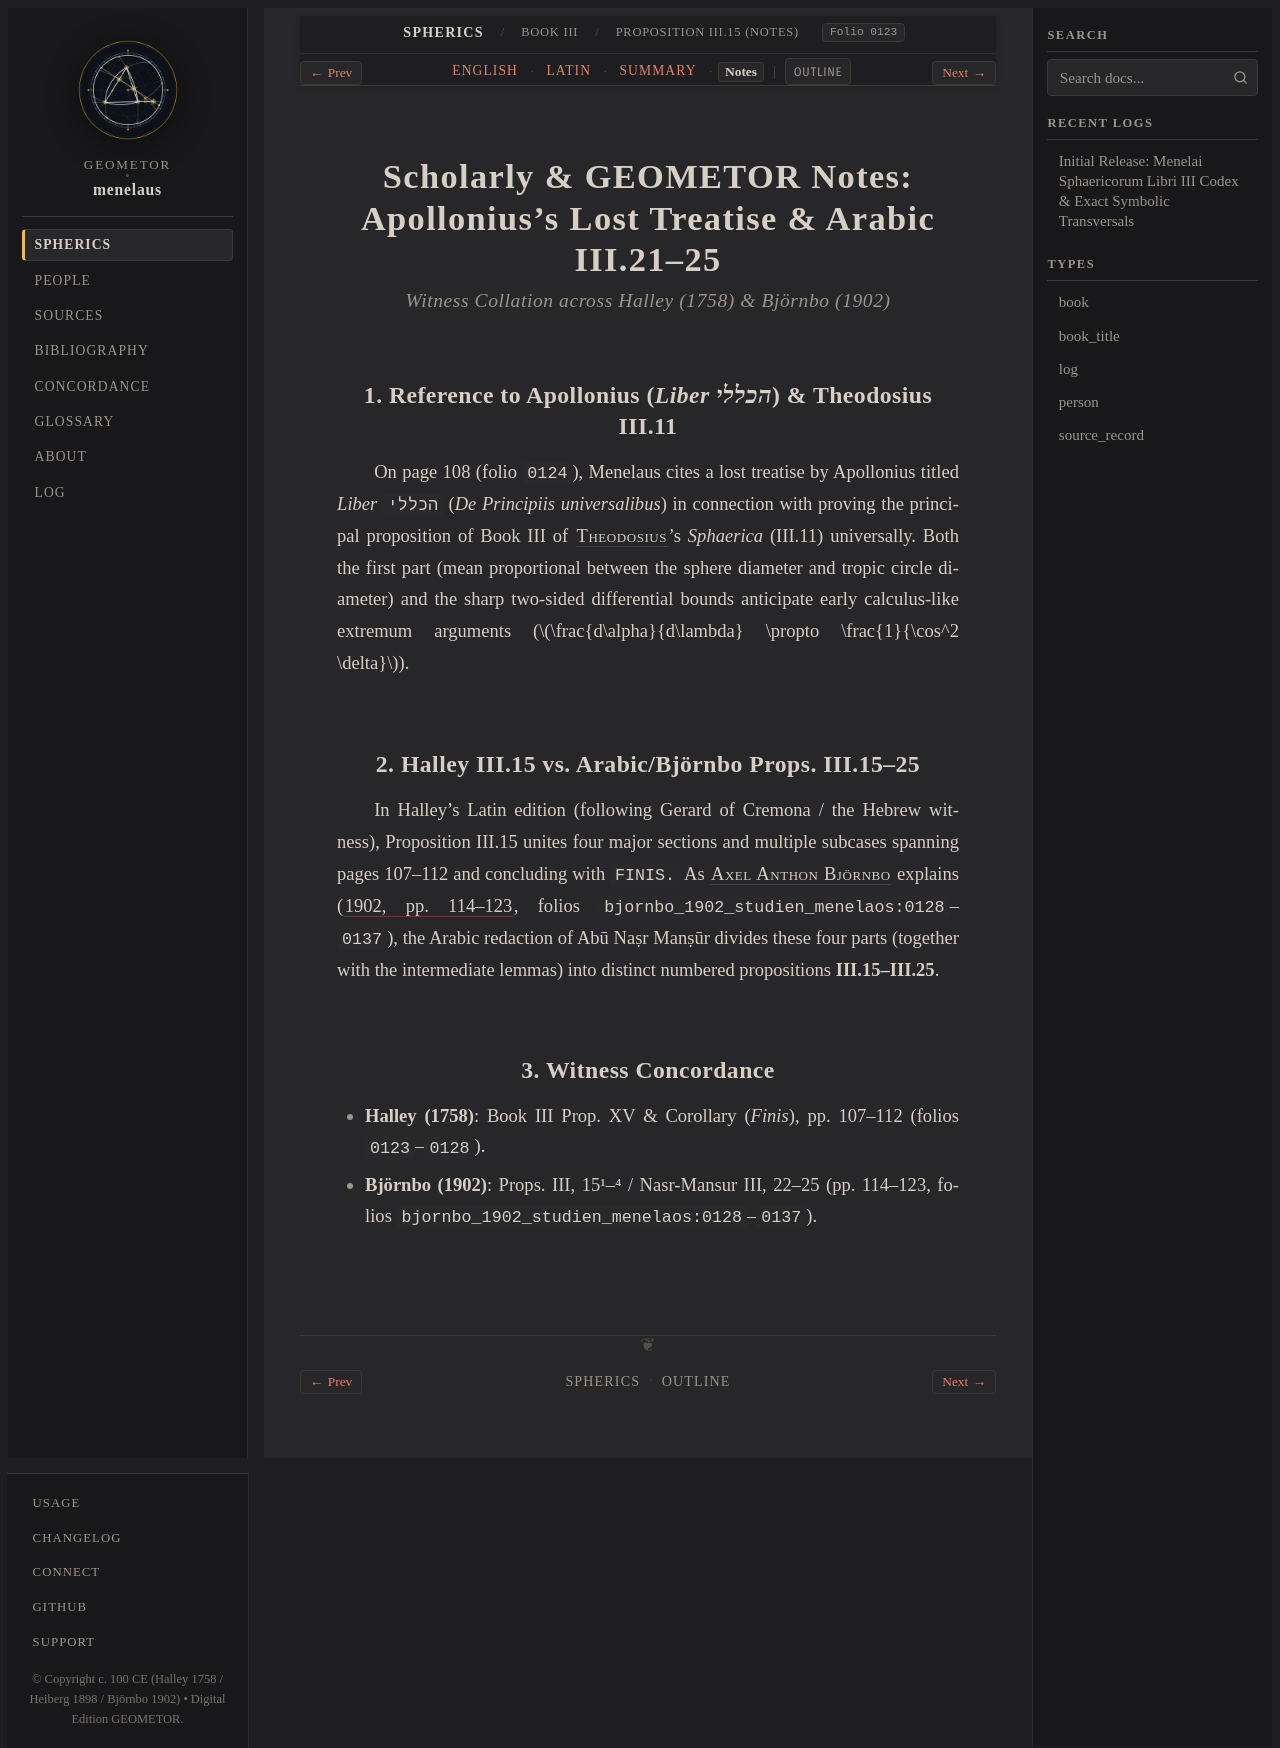

repository: geometor/menelaus · page: sphaerica/liber_iii/prop_15/notes.html · generator: sphinx

:layout: book
:order: 16
:canonical_id: III.15
:breadcrumb_title: Proposition III.15 (Notes)
:folio: halley_1758_menelai_sphaericorum:0123
:tracks: English: index | Latin: la | Summary: summary | Notes: notes

.. _sphaerica-iii-15-notes:

Scholarly & GEOMETOR Notes: Apollonius's Lost Treatise & Arabic III.21–25
=========================================================================

.. rubric:: *Witness Collation across Halley (1758) & Björnbo (1902)*

.. folio:: halley_1758_menelai_sphaericorum:0123
   :page: 107

1. Reference to Apollonius (*Liber הכללי*) & Theodosius III.11
---------------------------------------------------------------

On page 108 (folio ``0124``), Menelaus cites a lost treatise by Apollonius titled *Liber* ``הכללי`` (*De Principiis universalibus*) in connection with proving the principal proposition of Book III of :person:`Theodosius <theodosius>`'s *Sphaerica* (III.11) universally. Both the first part (mean proportional between the sphere diameter and tropic circle diameter) and the sharp two-sided differential bounds anticipate early calculus-like extremum arguments (:math:`\frac{d\alpha}{d\lambda} \propto \frac{1}{\cos^2 \delta}`).

2. Halley III.15 vs. Arabic/Björnbo Props. III.15–25
----------------------------------------------------

In Halley's Latin edition (following Gerard of Cremona / the Hebrew witness), Proposition III.15 unites four major sections and multiple subcases spanning pages 107–112 and concluding with ``FINIS.`` As :person:`Axel Anthon Björnbo <bjornbo>` explains (:cite:`1902, pp. 114–123 <bjornbo-1902>`, folios ``bjornbo_1902_studien_menelaos:0128``–``0137``), the Arabic redaction of Abū Naṣr Manṣūr divides these four parts (together with the intermediate lemmas) into distinct numbered propositions **III.15–III.25**.

3. Witness Concordance
----------------------

* **Halley (1758)**: Book III Prop. XV & Corollary (*Finis*), pp. 107–112 (folios ``0123``–``0128``).
* **Björnbo (1902)**: Props. III, 15¹–⁴ / Nasr-Mansur III, 22–25 (pp. 114–123, folios ``bjornbo_1902_studien_menelaos:0128``–``0137``).
